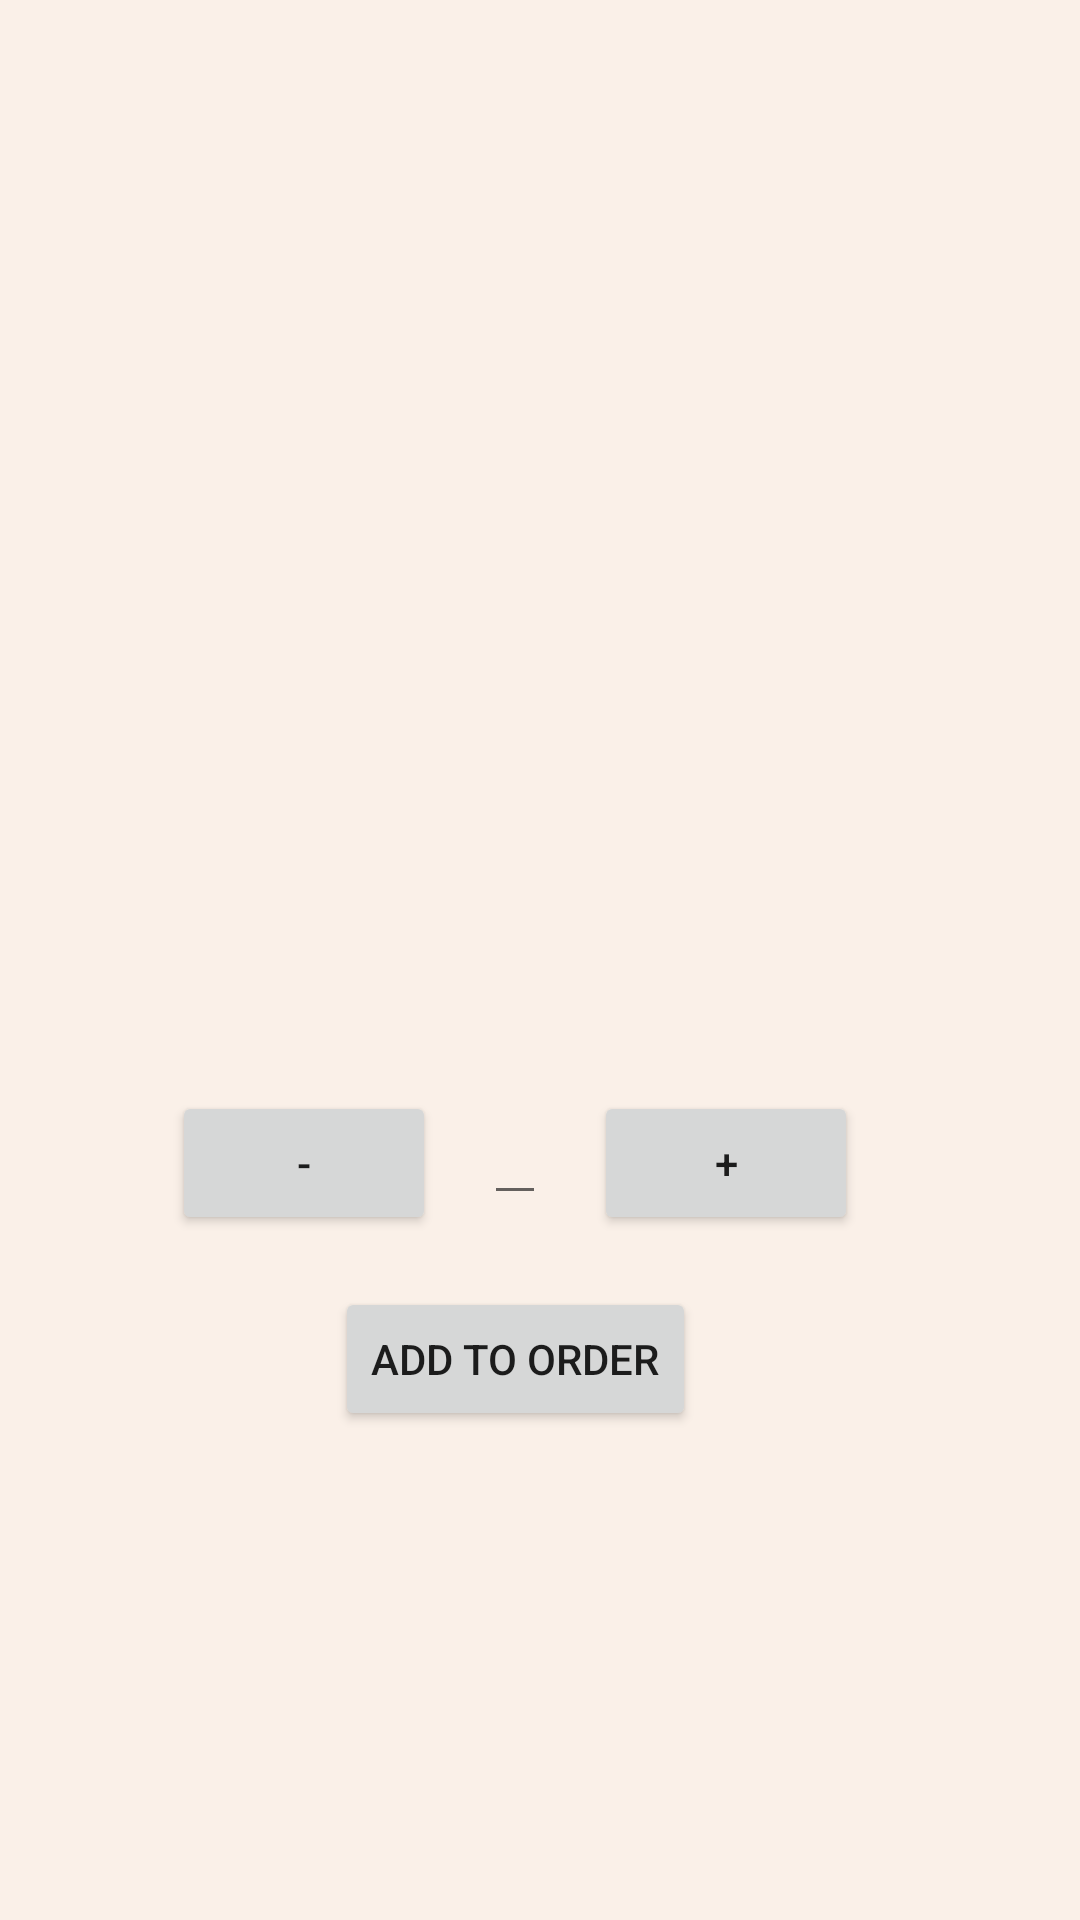

Reconstruct the res/layout file that produces this screen, plus the resources it refers to.
<!-- AndroidManifest.xml: application theme AppTheme -->
<!-- res/layout/activity_burger_item_detail.xml -->
<?xml version="1.0" encoding="utf-8"?>
<ScrollView xmlns:android="http://schemas.android.com/apk/res/android"
    xmlns:app="http://schemas.android.com/apk/res-auto"
    xmlns:tools="http://schemas.android.com/tools"
    android:layout_width="match_parent"
    android:layout_height="match_parent"
    android:background="@color/background">

    <androidx.constraintlayout.widget.ConstraintLayout
        android:layout_width="match_parent"
        android:layout_height="wrap_content"
        android:background="@color/background"
        android:padding="8dp"
        tools:context=".BurgerItemDetail">

        <TextView
            android:id="@+id/burgerDetailName"
            android:layout_width="wrap_content"
            android:layout_height="wrap_content"
            android:layout_marginStart="8dp"
            android:layout_marginTop="8dp"
            android:fontFamily="sans-serif-condensed-medium"
            android:textColor="#000000"
            android:textSize="24sp"
            android:textStyle="bold"
            app:layout_constraintStart_toStartOf="parent"
            app:layout_constraintTop_toTopOf="parent"
            tools:text="Burger name" />

        <ImageView
            android:id="@+id/burgerDetailImage"
            android:layout_width="386dp"
            android:layout_height="200dp"
            android:layout_marginStart="8dp"
            android:layout_marginTop="8dp"
            android:layout_marginEnd="8dp"
            android:contentDescription="@string/burger_content"
            app:layout_constraintEnd_toEndOf="parent"
            app:layout_constraintStart_toStartOf="@id/burgerDetailName"
            app:layout_constraintTop_toBottomOf="@id/burgerDetailName" />

        <TextView
            android:id="@+id/burgerDetailCost"
            android:layout_width="wrap_content"
            android:layout_height="wrap_content"
            android:layout_marginTop="16dp"
            android:fontFamily="sans-serif-condensed-medium"
            android:textColor="#000000"
            android:textSize="16sp"
            android:textStyle="bold"
            app:layout_constraintEnd_toEndOf="parent"
            app:layout_constraintStart_toStartOf="@id/burgerDetailImage"
            app:layout_constraintTop_toBottomOf="@id/burgerDetailImage"
            tools:text="Cost" />

        <TextView
            android:id="@+id/burgerDetailDescription"
            android:layout_width="wrap_content"
            android:layout_height="wrap_content"
            android:layout_marginTop="24dp"
            android:fontFamily="sans-serif"
            android:textColor="#000000"
            android:textSize="16sp"
            app:layout_constraintEnd_toEndOf="@+id/burgerDetailCost"
            app:layout_constraintStart_toStartOf="@id/burgerDetailCost"
            app:layout_constraintTop_toBottomOf="@+id/burgerDetailCost"
            tools:text="Description" />

        <EditText
            android:id="@+id/burgerAmount"
            android:layout_width="wrap_content"
            android:layout_height="wrap_content"
            android:layout_marginTop="24dp"
            android:inputType="text"
            android:maxLines="1"
            app:layout_constraintEnd_toEndOf="@+id/burgerDetailDescription"
            app:layout_constraintStart_toStartOf="@+id/burgerDetailDescription"
            app:layout_constraintTop_toBottomOf="@+id/burgerDetailDescription"
            tools:text="Burger amount" />

        <Button
            android:id="@+id/buttonAdd"
            android:layout_width="wrap_content"
            android:layout_height="wrap_content"
            android:layout_marginStart="16dp"
            android:text="@string/add"
            app:layout_constraintBaseline_toBaselineOf="@+id/burgerAmount"
            app:layout_constraintStart_toEndOf="@+id/burgerAmount" />

        <Button
            android:id="@+id/buttonPurchase"
            android:layout_width="wrap_content"
            android:layout_height="wrap_content"
            android:layout_marginTop="24dp"
            android:text="@string/detail_button"
            app:layout_constraintEnd_toEndOf="@+id/burgerAmount"
            app:layout_constraintStart_toStartOf="@+id/burgerAmount"
            app:layout_constraintTop_toBottomOf="@+id/burgerAmount" />

        <Button
            android:id="@+id/buttonMinus"
            android:layout_width="wrap_content"
            android:layout_height="wrap_content"
            android:layout_marginEnd="16dp"
            android:text="@string/minus"
            app:layout_constraintBaseline_toBaselineOf="@+id/burgerAmount"
            app:layout_constraintEnd_toStartOf="@+id/burgerAmount" />

    </androidx.constraintlayout.widget.ConstraintLayout>
</ScrollView>
<!-- resources referenced by this layout -->
<resources>
  <color name="background">#FAF0E8</color>
  <string name="add">+</string>
  <string name="burger_content">Burger image</string>
  <string name="detail_button">Add to order</string>
  <string name="minus">-</string>
  <style name="AppTheme" parent="Theme.AppCompat.Light.DarkActionBar">
          
          <item name="colorPrimary">@color/colorPrimary</item>
          <item name="colorPrimaryDark">@color/colorPrimaryDark</item>
          <item name="colorAccent">@color/colorAccent</item>
      </style>
  <color name="colorPrimary">#E67A7A</color>
  <color name="colorPrimaryDark">#037C6B</color>
  <color name="colorAccent">#D81B60</color>
</resources>
